Run: headless pygame with SDL's dummy video driver; simulated clock (each Clock.tick advances the game by its frame time, no real sleeping); random seed 0; keys injected as events and as key.get_pressed() state; no mouse input.
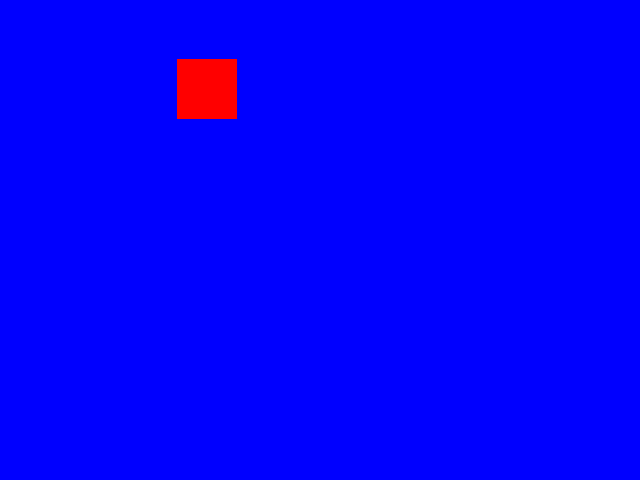
Frame 1 of 4 · flips 1–60 · no input
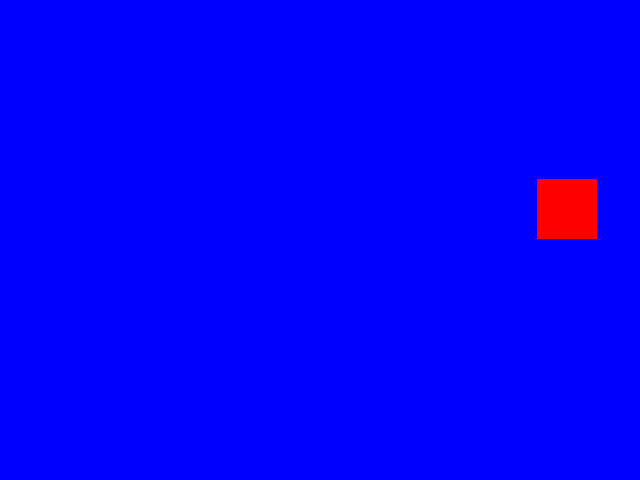
Frame 2 of 4 · flips 61–180 · tapped SPACE, RETURN · held RIGHT (→), D
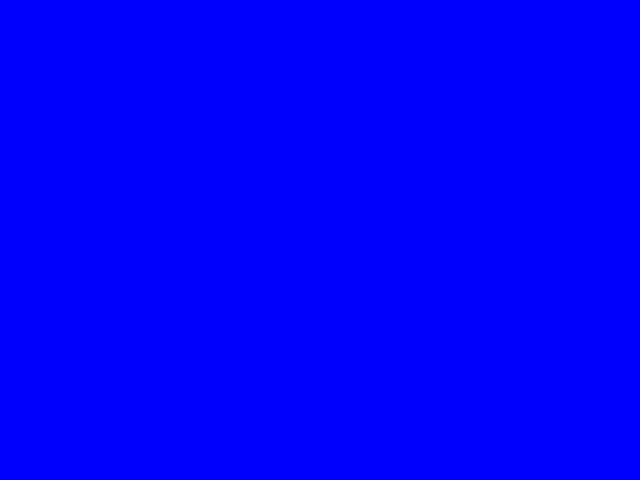
Frame 3 of 4 · flips 181–300 · held DOWN (↓), S
Frame 4 of 4 · flips 301–420 · held LEFT (←), A, UP (↑), W · screen unchanged from frame 3, image omitted

The pygame program that drew these frames:

import pygame

pygame.init()

WHITE = (255, 255, 255)
BLACK = (0, 0, 0)
RED = (255, 0, 0)
GREEN = (0, 150, 0)
BLUE = (0, 0, 255)

window_size = 640, 480
window = pygame.display.set_mode(window_size)
window.fill(BLUE)

pygame.display.set_caption('Intro to Game Programming')

# From the previous example(07) we have x and y positions
x_position = 0
y_position = 0

# Now we will introduce a velocity vector representing movement in the two directions; x and y
# You will not be surprised by the fact these are the only dimensions we can use to move around in
# a 2D system and in such a system, movement can always be broken down into horizontal and vertical
# components, in this case x and y components of the velocity vector.
# We will start with this velocity: V = (3,1)
# this means that for every three units of length the x travels(to the right), y travels one(down).
# this will create a gentle slope down the screen to the right.It's worth noting that the unit of
# length here is a pixel.
x_velocity = 3
y_velocity = 1

# Lest control the frames per second in this program.
clock = pygame.time.Clock()

running = True

while running:
    for event in pygame.event.get():
        if event.type == pygame.QUIT:
            running = False

    window.fill(BLUE)
    pygame.draw.rect(window, RED, pygame.Rect(x_position, y_position, 60, 60))

    # Now the position is calculated with respect to the velocity that is kept in the two
    # velocity variables(x_velocity and y_velocity).
    # What this means in terms of speed is that it is controlled by the values in these
    # velocity variables => the higher the value of each variable, the faster the speed
    # in that respective direction.
    x_position += x_velocity
    y_position += y_velocity

    pygame.display.update()
    clock.tick(60)
    window.fill(BLUE)

pygame.quit()
